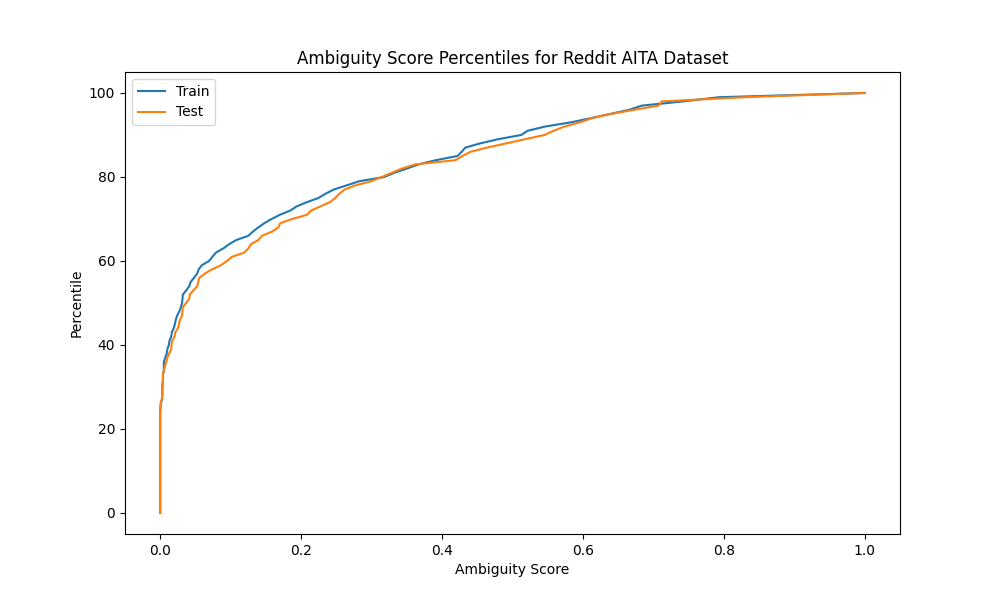

Source data for this figure (header and first rows):
Percentile, Train Ambiguity Score, Test Ambiguity Score
0, 0.0, 0.0
1, 0.0, 0.0
2, 0.0, 0.0
3, 0.0, 0.0
4, 0.0, 0.0
5, 0.0, 0.0
6, 0.0, 0.0
7, 0.0, 0.0
8, 0.0, 0.0
9, 0.0, 0.0
10, 0.0, 0.0
11, 0.0, 0.0
12, 0.0, 0.0
13, 0.0, 0.0
14, 0.0, 0.0
15, 0.0, 0.0
16, 0.0, 0.0
17, 0.0, 0.0
18, 0.0, 0.0
19, 0.0, 0.0
20, 0.0, 0.0
21, 0.0, 0.0
22, 0.0, 0.0
23, 0.0, 0.0
24, 0.0, 0.0
25, 0.000375, 0.000375
26, 0.0006459, 0.0006459
27, 0.002566, 0.002
28, 0.003, 0.002879
29, 0.003, 0.003
30, 0.003, 0.003
31, 0.003383, 0.00388
32, 0.00388, 0.00388
33, 0.00388, 0.00388
34, 0.005155, 0.005167
35, 0.005167, 0.006933
36, 0.005167, 0.00851
37, 0.007141, 0.01012
38, 0.009259, 0.01278
39, 0.01012, 0.01562
40, 0.01226, 0.016
41, 0.01309, 0.01691
42, 0.01562, 0.02039
43, 0.01641, 0.02139
44, 0.01917, 0.02519
45, 0.02077, 0.02667
46, 0.02205, 0.02807
47, 0.024, 0.03104
48, 0.02706, 0.03144
49, 0.02928, 0.03201
50, 0.03104, 0.03688
51, 0.03165, 0.04112
52, 0.03208, 0.04184
53, 0.03688, 0.04699
54, 0.04117, 0.05238
55, 0.0431, 0.054
56, 0.048, 0.05547
57, 0.05238, 0.0634
58, 0.05452, 0.07333
59, 0.05912, 0.08616
... 41 more rows
